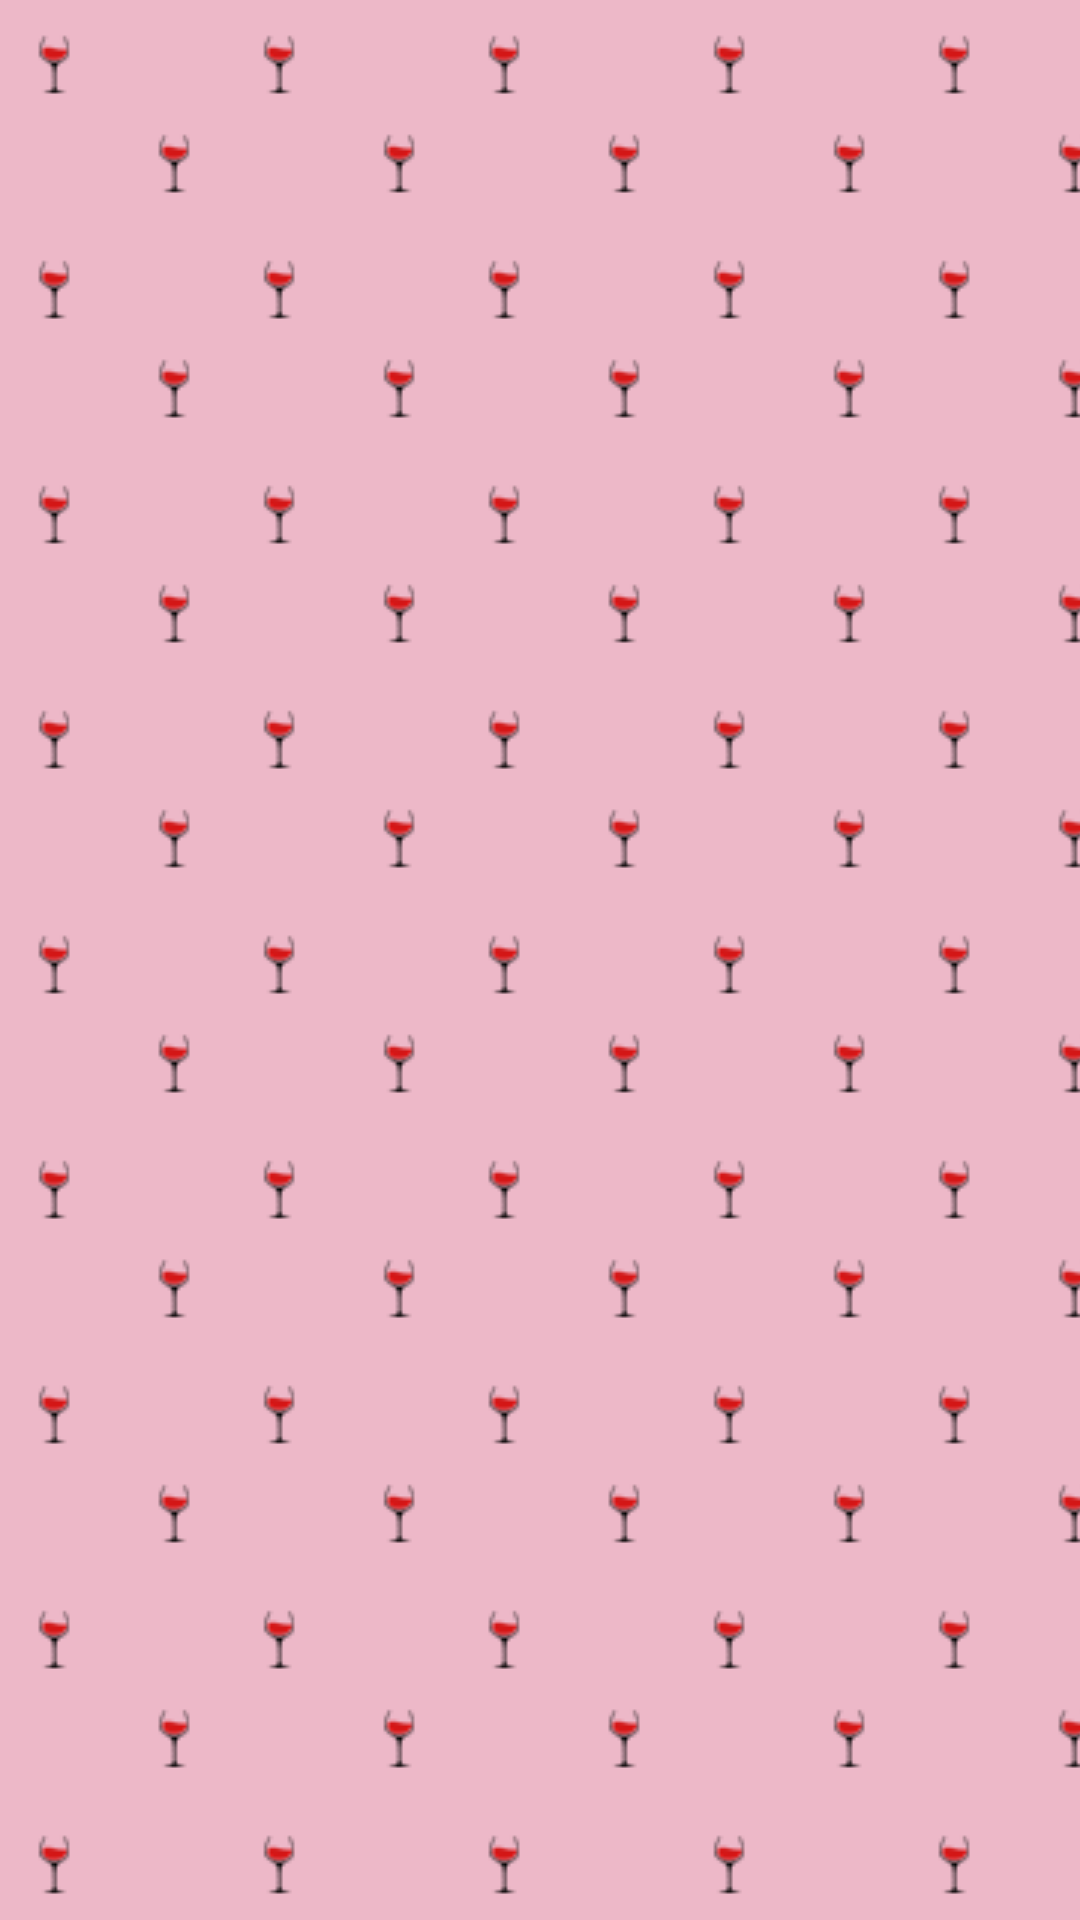

The Android layout XML behind this screen, and the referenced resources:
<!-- AndroidManifest.xml: application theme Theme.Allinemmo -->
<!-- res/layout/one_emotion.xml -->
<?xml version="1.0" encoding="utf-8"?>
<androidx.constraintlayout.widget.ConstraintLayout xmlns:android="http://schemas.android.com/apk/res/android"
    xmlns:app="http://schemas.android.com/apk/res-auto"
    xmlns:tools="http://schemas.android.com/tools"
    android:layout_width="wrap_content"
    android:layout_height="wrap_content">


    <ImageView
        android:id="@+id/oneEmmo"
        android:layout_width="60dp"
        android:layout_height="60dp"
        android:layout_marginStart="4dp"
        android:layout_marginTop="4dp"
        android:layout_marginEnd="4dp"
        android:layout_marginBottom="20dp"
        android:padding="7dp"
        android:scaleType="centerCrop"
        app:layout_constraintBottom_toBottomOf="parent"
        app:layout_constraintEnd_toEndOf="parent"
        app:layout_constraintStart_toStartOf="parent"
        app:layout_constraintTop_toTopOf="parent"
        app:shapeAppearanceOverlay="@style/roundedImageViewRounded"
        tools:ignore="MissingConstraints" />

    <TextView
        android:id="@+id/countDay"
        android:layout_width="wrap_content"
        android:layout_height="wrap_content"
        android:gravity="bottom"
        android:text=""
        android:paddingBottom="15dp"
        android:textSize="16sp"
        android:visibility="visible"
        android:textColor="@color/black"
        app:layout_constraintBottom_toBottomOf="parent"
        app:layout_constraintEnd_toEndOf="parent"
        app:layout_constraintStart_toStartOf="parent" />

</androidx.constraintlayout.widget.ConstraintLayout>
<!-- resources referenced by this layout -->
<resources>
  <color name="black">#FF000000</color>
  <style name="roundedImageViewRounded">
          <item name="cornerFamily">rounded</item>
          <item name="cornerSize">50%</item>
      </style>
  <style name="Theme.Allinemmo" parent="Theme.MaterialComponents.Light.DarkActionBar">
          
          <item name="colorPrimary">@color/pink</item>
          <item name="colorPrimaryVariant">@color/pink</item>
          <item name="colorOnPrimary">@color/pink</item>
          
          <item name="colorSecondary">@color/teal_200</item>
          <item name="colorSecondaryVariant">@color/teal_700</item>
          <item name="colorOnSecondary">@color/black</item>
          
          <item name="android:statusBarColor">?attr/colorPrimaryVariant</item>
          
  
          <item name="background">@drawable/app_background</item>
          <item name="android:windowBackground">@drawable/app_background</item>
  
          <item name="fontFamily">@font/whitehall</item>
  
          <item name="android:forceDarkAllowed" tools:targetApi="q">false</item>
      </style>
  <color name="pink">#EDB8C8</color>
  <color name="teal_200">#FF03DAC5</color>
  <color name="teal_700">#FF018786</color>
  <!-- drawable app_background (drawable) -->
  <?xml version="1.0" encoding="utf-8"?>
  <bitmap xmlns:android="http://schemas.android.com/apk/res/android"
      android:src="@drawable/vine_background_2"
      android:tileMode="repeat" />
  <!-- drawable vine_background_2: png bitmap (drawable, 2605 bytes) -->
</resources>
